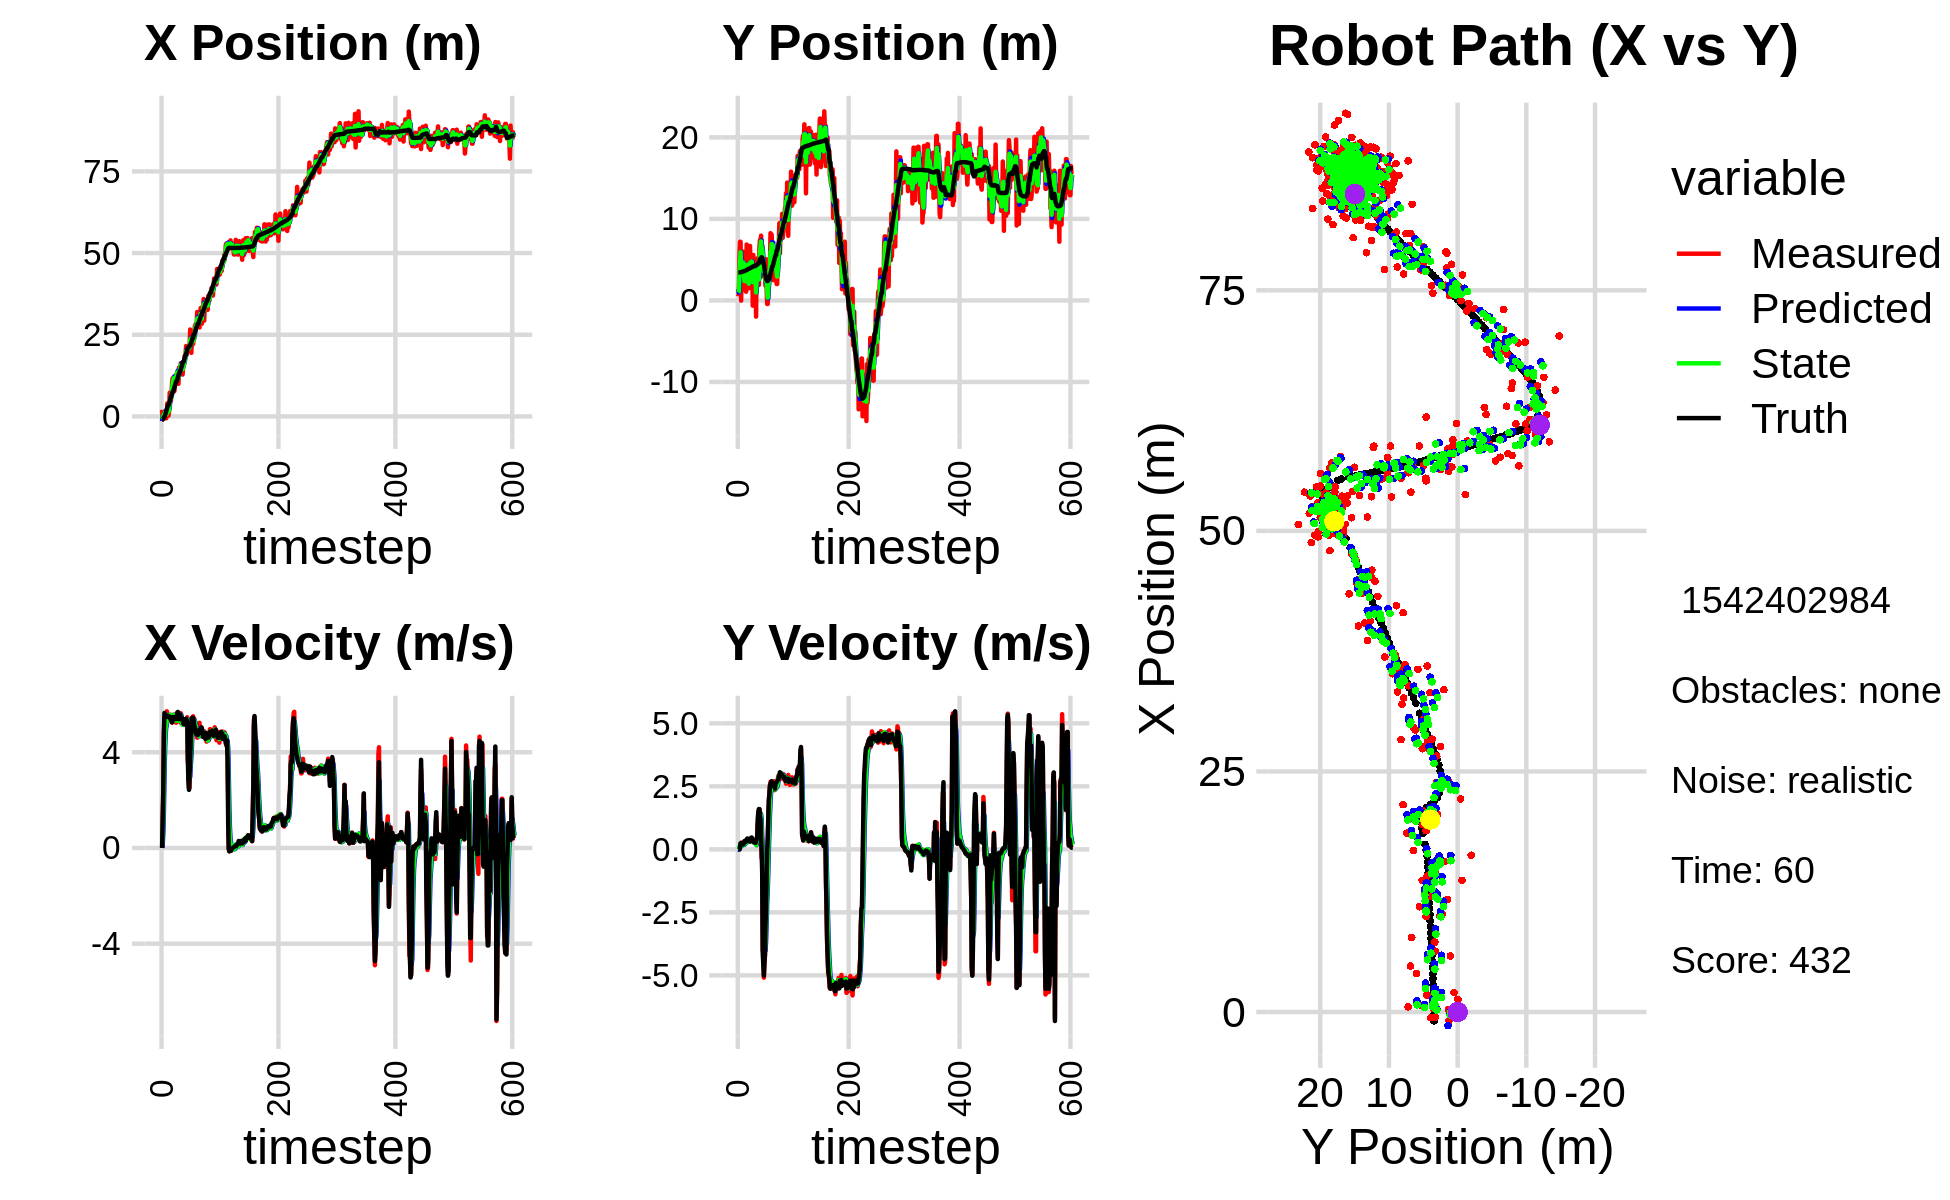

Source data for this figure (header and first rows):
-3.944747209697108126e+00, 3.776526569642609577e+00, 0.000000000000000000e+00, -0.000000000000000000e+00, 0.000000000000000000e+00, 0.000000000000000000e+00, 0.000000000000000000e+00, 0.000000000000000000e+00, -1.408581619398255436e+00, 1.397107389799309374e+00, 0.000000000000000000e+00, 0.000000000000000000e+00, -9.175984862082280369e-01, 3.438370704819225132e+00, 0.000000000000000000e+00, 0.000000000000000000e+00, 0.000000000000000000e+00, 2.418686781311407685e-04
2.024417877162784762e+00, 5.163006774220003647e-01, 0.000000000000000000e+00, -0.000000000000000000e+00, -1.408581619398255436e+00, 1.397107389799309374e+00, 0.000000000000000000e+00, 0.000000000000000000e+00, 7.506078000867466571e-02, 9.675029151877267974e-01, 1.498580520851977849e-01, -1.192311447507164203e-02, -9.175984862082280369e-01, 3.438370704819225132e+00, 0.000000000000000000e+00, 0.000000000000000000e+00, 0.000000000000000000e+00, 2.418686781311407685e-04
-8.766150659389707611e-01, 1.233103698615466870e+00, 1.233999933089394041e+00, -2.917373010780489689e-04, 9.004658521719444142e-02, 9.663106037402195980e-01, 1.498580520851977849e-01, -1.192311447507164203e-02, -2.868445643869785289e-01, 1.076592794462429836e+00, 5.933979179823450911e-01, -3.250316353048628149e-03, -9.143064023830705933e-01, 3.438370651764190988e+00, 1.199999999999999956e+00, 0.000000000000000000e+00, 1.200000047683715820e+00, 2.364159736316651106e-04
6.876962183155275188e-01, 5.293314908602494206e+00, 2.321999684455480217e+00, 1.260712826214196655e-03, -2.275047725887440198e-01, 1.076267762827124885e+00, 5.933979179823450911e-01, -3.250316353048628149e-03, 2.143352388588455892e-01, 3.030489982673129745e+00, 1.444975108871860092e+00, 1.098946331359567374e-01, -7.265584466725283352e-01, 3.438601111186593062e+00, 2.399999999999999911e+00, 3.000000000000000062e-03, 2.400000095367431641e+00, -5.429426673799753189e-04
5.463450547850953187e-01, 7.198762173574347223e+00, 4.652715855909728582e+00, 5.141038980486020704e-02, 3.588327497460316318e-01, 3.041479445986725594e+00, 1.444975108871860092e+00, 1.098946331359567374e-01, 4.884185831601309813e-01, 4.831159707969490569e+00, 2.823953923707334113e+00, 1.638611275666887745e-01, -2.508466246247267328e-01, 3.443948741599267116e+00, 4.799000000000000377e+00, 7.000000000000000666e-02, 4.800000190734863281e+00, -1.104909460991621017e-02
5.463450547850953187e-01, 7.198762173574347223e+00, 5.445044049821593291e+00, 2.075933687591804411e-01, 7.708139755308643926e-01, 4.847545820726159249e+00, 2.823953923707334113e+00, 1.638611275666887745e-01, 7.553914934216772181e-01, 5.912710368094103330e+00, 4.040434693393596177e+00, 2.388215886845009295e-01, -2.508466246247267328e-01, 3.443948741599267116e+00, 5.639000000000000234e+00, 2.389999999999999902e-01, 5.644000053405761719e+00, -3.810673952102661133e-02
1.311834990456886230e+00, -2.492372294825713486e-02, 5.544941652349470118e+00, 2.592766570938924708e-01, 1.159434962761036747e+00, 5.936592526962553684e+00, 4.040434693393596177e+00, 2.388215886845009295e-01, 1.253344194612802109e+00, 3.324281095794804575e+00, 4.698241311657737285e+00, 1.261710114879976696e-01, 3.902971739669243156e-01, 3.466496546241164545e+00, 5.445000000000000284e+00, 2.570000000000000062e-01, 5.451000213623046875e+00, -4.672509804368019104e-02
-5.524576903701469144e-01, 3.277586715799409856e+00, 5.544941652349470118e+00, 2.592766570938924708e-01, 1.723168325778575927e+00, 3.336898196943604233e+00, 4.698241311657737285e+00, 1.261710114879976696e-01, 8.089831633963505686e-01, 3.313600848579518754e+00, 5.020231176231447989e+00, 1.769077852760181646e-01, 9.190218444349615989e-01, 3.491418170280507383e+00, 5.533999999999999808e+00, 2.510000000000000009e-01, 5.539999961853027344e+00, -4.672509804368019104e-02
-5.846500400466504432e-01, 3.911213367055454526e+00, 5.359320178868975049e+00, 1.986336331190658167e-01, 1.311006281019495345e+00, 3.331291627107120679e+00, 5.020231176231447989e+00, 1.769077852760181646e-01, 5.399982524190611866e-01, 3.587811156225932496e+00, 5.123635383888374584e+00, 1.976907680737715334e-01, 1.551384210273743847e+00, 3.519691166956980144e+00, 5.530000000000000249e+00, 2.109999999999999931e-01, 5.533999919891357422e+00, -3.704625740647315979e-02
4.081497193892629771e-01, 3.560337993865567263e+00, 5.710079654572653318e+00, 2.116339067889744241e-01, 1.052361790807898601e+00, 3.607580233033309547e+00, 5.123635383888374584e+00, 1.976907680737715334e-01, 8.021976262073555741e-01, 3.586857719297820157e+00, 5.373447846433044184e+00, 2.020781865250599052e-01, 2.186855554381086364e+00, 3.543644248054277135e+00, 5.530000000000000249e+00, 1.920000000000000040e-01, 5.533999919891357422e+00, -3.704625740647315979e-02
4.020126939047426795e+00, 5.978179557497419694e+00, 5.628779452245321835e+00, 1.904351181658813508e-01, 1.339542410850659948e+00, 3.607065537950326028e+00, 5.373447846433044184e+00, 2.020781865250599052e-01, 2.447514106936821587e+00, 4.656989064364289277e+00, 5.553676174662720122e+00, 2.488802331266218859e-01, 2.822723626537467112e+00, 3.565418107855478080e+00, 5.533999999999999808e+00, 1.990000000000000102e-01, 5.537000179290771484e+00, -3.381950035691261292e-02
2.427992821556001213e-01, 1.334003595755960836e+00, 5.483373152789027927e+00, 2.484716287324042483e-01, 3.002881724403093422e+00, 4.681877087676951099e+00, 5.553676174662720122e+00, 2.488802331266218859e-01, 1.866450587754187707e+00, 3.192962828163998346e+00, 5.443440074273330431e+00, 1.741109317999091632e-01, 3.457126855817683087e+00, 3.593498853792360226e+00, 5.517000000000000348e+00, 2.869999999999999774e-01, 5.524000167846679688e+00, -4.528266936540603638e-02
2.427992821556001213e-01, 1.334003595755960836e+00, 5.369566852131335111e+00, 3.184255507643308225e-01, 2.410794595181520616e+00, 3.210373921343989245e+00, 5.443440074273330431e+00, 1.741109317999091632e-01, 1.517667344390453810e+00, 2.381471733972141180e+00, 5.354890645976043473e+00, 1.895006298113769416e-01, 3.457126855817683087e+00, 3.593498853792360226e+00, 5.514999999999999680e+00, 3.250000000000000111e-01, 5.524000167846679688e+00, -5.923253670334815979e-02
1.773141622136564566e+00, 4.467922312659758255e+00, 5.464612517328348851e+00, 3.370964122991531586e-01, 2.053156408988058068e+00, 2.400421796953279063e+00, 5.354890645976043473e+00, 1.895006298113769416e-01, 1.940720557761220322e+00, 3.322498417816802441e+00, 5.396844080830865309e+00, 2.930039976151417314e-01, 3.984291314831816422e+00, 3.624444706155466100e+00, 5.445999999999999730e+00, 3.390000000000000235e-01, 5.455999851226806641e+00, -6.160908937454223633e-02
7.274940967768713129e+00, 3.314199609291541559e+00, 5.459386580857191085e+00, 2.884219897584456294e-01, 2.480404965844306808e+00, 3.351798817578316658e+00, 5.396844080830865309e+00, 2.930039976151417314e-01, 4.453217675832005007e+00, 3.335006729607084885e+00, 5.549842223552153619e+00, 2.903869440894462084e-01, 4.612482309106229472e+00, 3.663291616441835874e+00, 5.477999999999999758e+00, 2.929999999999999827e-01, 5.486000061035156250e+00, -5.278140679001808167e-02
5.816801846195922110e+00, 1.068296713280395771e+00, 5.530407745236101569e+00, 3.424469965889290757e-01, 5.008201898187220280e+00, 3.364045424016029351e+00, 5.549842223552153619e+00, 2.903869440894462084e-01, 5.340118208019103641e+00, 2.345606045983910093e+00, 5.563311139511445624e+00, 2.600439846483615924e-01, 5.240436792398011967e+00, 3.697880311565771017e+00, 5.477999999999999758e+00, 3.079999999999999960e-01, 5.415999889373779297e+00, -6.184179335832595825e-02
4.778701782148161215e+00, 6.859636618008543074e+00, 5.434591540042646329e+00, 3.365139852804389653e-01, 5.896449321970248292e+00, 2.371610444448746247e+00, 5.563311139511445624e+00, 2.600439846483615924e-01, 5.433738007095781697e+00, 4.365675290422230681e+00, 5.476236686119511532e+00, 3.886820693461199294e-01, 5.862335443133418700e+00, 3.735822749981048574e+00, 5.325999999999999623e+00, 3.559999999999999831e-01, 5.336999893188476562e+00, -6.184179335832595825e-02
6.319635502743014221e+00, 3.236044897048527158e+00, 5.435666402463295022e+00, 3.950046608861325637e-01, 5.981361675707733028e+00, 4.404543497356842252e+00, 5.476236686119511532e+00, 3.886820693461199294e-01, 6.119432328280725919e+00, 3.885797694427936655e+00, 5.467163106972829034e+00, 3.653817135841697095e-01, 6.371256112927121684e+00, 3.771937800912612548e+00, 5.389999999999999680e+00, 4.269999999999999907e-01, 5.406000137329101562e+00, -7.254152745008468628e-02
1.014607596383489252e+01, 2.249718799117482515e+00, 5.232418917206334896e+00, 4.168861184405635023e-01, 6.666148638978008911e+00, 3.922335865786353626e+00, 5.467163106972829034e+00, 3.653817135841697095e-01, 8.091160465807012869e+00, 3.180942946551321260e+00, 5.454255191852935170e+00, 3.486896752104813313e-01, 6.987024545680879939e+00, 3.820674432263746034e+00, 5.250000000000000000e+00, 4.030000000000000249e-01, 5.264999866485595703e+00, -7.950574159622192383e-02
1.169061017045984485e+01, 1.487862540202180117e+00, 5.434256201612526205e+00, 4.005736467693726821e-01, 8.636585984992306564e+00, 3.215811914072369326e+00, 5.454255191852935170e+00, 3.486896752104813313e-01, 9.891547957385274259e+00, 2.449746940226418701e+00, 5.528200387167292895e+00, 3.308858302047730793e-01, 7.597530603552952400e+00, 3.866601658504455141e+00, 5.466000000000000192e+00, 4.040000000000000258e-01, 5.480999946594238281e+00, -7.357961684465408325e-02
1.169061017045984485e+01, 1.487862540202180117e+00, 5.450213179580190470e+00, 4.017498785513834991e-01, 1.044436799610200417e+01, 2.482835523246896159e+00, 5.528200387167292895e+00, 3.308858302047730793e-01, 1.095483722988364939e+01, 2.042719297962011460e+00, 5.526414847202085312e+00, 3.366764713050974800e-01, 7.597530603552952400e+00, 3.866601658504455141e+00, 5.467999999999999972e+00, 3.860000000000000098e-01, 5.480999946594238281e+00, -7.357961684465408325e-02
1.198837518706466021e+01, 3.910643509403079143e+00, 5.572443606113841597e+00, 3.742962500248331326e-01, 1.150747871460385774e+01, 2.076386945092521419e+00, 5.526414847202085312e+00, 3.366764713050974800e-01, 1.170628723505378943e+01, 2.891701324951922558e+00, 5.560163835248943087e+00, 3.918095446076147459e-01, 8.223926782305166938e+00, 3.909762515031639296e+00, 5.442999999999999616e+00, 3.459999999999999742e-01, 5.453999996185302734e+00, -6.706839799880981445e-02
7.748598098684142066e+00, 6.687538041220687290e+00, 5.387723812890008901e+00, 3.162899705282399276e-01, 1.226230361857868445e+01, 2.930882279412684088e+00, 5.560163835248943087e+00, 3.918095446076147459e-01, 1.040238152805102523e+01, 4.597083496428219007e+00, 5.362079445530134159e+00, 4.450450454389737187e-01, 8.857118845074108293e+00, 3.948766125302600738e+00, 5.469999999999999751e+00, 3.079999999999999960e-01, 5.479000091552734375e+00, -5.863837525248527527e-02
9.924504429215650347e+00, 4.593339396607800218e+00, 5.484557217265630946e+00, 3.219746410272806281e-01, 1.093858947260403802e+01, 4.641588000972116212e+00, 5.362079445530134159e+00, 4.450450454389737187e-01, 1.052468219150361328e+01, 4.617315131196797928e+00, 5.389828947146313887e+00, 3.958617385671473476e-01, 9.486755609139784440e+00, 3.986016048002499090e+00, 5.469999999999999751e+00, 3.970000000000000195e-01, 5.484000205993652344e+00, -5.863837525248527527e-02
1.230290245998052789e+01, 4.802838458518504439e+00, 5.289001845252837342e+00, 4.116827171316509437e-01, 1.106366508621824529e+01, 4.656901305053512630e+00, 5.389828947146313887e+00, 3.958617385671473476e-01, 1.157068413688006459e+01, 4.722064140754775430e+00, 5.377716730834846359e+00, 4.052630580881189659e-01, 1.011314034482936464e+01, 4.033965540631744062e+00, 5.383000000000000007e+00, 4.590000000000000191e-01, 5.402999877929687500e+00, -7.768087834119796753e-02
1.230290245998052789e+01, 4.802838458518504439e+00, 5.232767082406295955e+00, 4.490558302049803552e-01, 1.210845580996354975e+01, 4.762590446563587321e+00, 5.377716730834846359e+00, 4.052630580881189659e-01, 1.218486739249789608e+01, 4.781474968840767836e+00, 5.317732715386276787e+00, 4.232727213929469712e-01, 1.073365616813614665e+01, 4.087030722592378318e+00, 5.450000000000000178e+00, 4.689999999999999725e-01, 5.469999790191650391e+00, -8.560639619827270508e-02
1.308952927584320847e+01, 4.163296623856335366e+00, 5.541803380336784102e+00, 4.369169982216413728e-01, 1.271664066403652349e+01, 4.823802240980062273e+00, 5.317732715386276787e+00, 4.232727213929469712e-01, 1.287540574794811121e+01, 4.530850480398057378e+00, 5.428432307757142361e+00, 4.140543858285754553e-01, 1.073365616813614665e+01, 4.087030722592378318e+00, 5.391000000000000014e+00, 4.149999999999999800e-01, 5.407000064849853516e+00, -7.867747545242309570e-02
1.368509983985094536e+01, -6.437689531044271662e-01, 5.654221514512680180e+00, 3.803498251670259234e-01, 1.341824897872382572e+01, 4.572255918980914657e+00, 5.428432307757142361e+00, 4.140543858285754553e-01, 1.353344554467450855e+01, 2.255522238170026394e+00, 5.537199684310454728e+00, 2.859444526641201634e-01, 1.135607361781719504e+01, 4.136726691190108163e+00, 5.650999999999999801e+00, 3.599999999999999867e-01, 5.663000106811523438e+00, -6.716710329055786133e-02
1.093968319847126480e+01, 5.578380240217065911e+00, 5.626278192225745656e+00, 3.308949480650827391e-01, 1.408716551310555332e+01, 2.284116683436438588e+00, 5.537199684310454728e+00, 2.859444526641201634e-01, 1.279535684096479287e+01, 3.747829213195067233e+00, 5.492770566728596648e+00, 3.761047742752318124e-01, 1.199571442578626268e+01, 4.179407252138772400e+00, 5.684000000000000163e+00, 3.420000000000000262e-01, 5.693999767303466797e+00, -5.874473601579666138e-02
9.978584766547351492e+00, 2.580618275150297070e+00, 5.284696378237845771e+00, 2.779320993544066587e-01, 1.334463389763765306e+01, 3.785439690622590447e+00, 5.492770566728596648e+00, 3.761047742752318124e-01, 1.195577147669231621e+01, 3.248217626107710032e+00, 5.308572666863121903e+00, 3.111724793612534734e-01, 1.264905381185254285e+01, 4.217389119502648498e+00, 5.384999999999999787e+00, 2.829999999999999738e-01, 5.392000198364257812e+00, -5.254346877336502075e-02
1.495131468752316906e+01, 3.367312564075422898e+00, 5.472437123124366032e+00, 2.878057374266982382e-01, 1.248662874337862760e+01, 3.279334874043835502e+00, 5.308572666863121903e+00, 3.111724793612534734e-01, 1.350388832185347532e+01, 3.317856445649802311e+00, 5.448422475597213932e+00, 3.039746681429786324e-01, 1.316400742492412412e+01, 4.244708789679693339e+00, 5.384000000000000341e+00, 2.899999999999999800e-01, 5.392000198364257812e+00, -5.254346877336502075e-02
1.466458457663076054e+01, 3.294155550649779940e+00, 5.535779041235294073e+00, 3.018079790483299552e-01, 1.404873056941319653e+01, 3.348253912464099979e+00, 5.448422475597213932e+00, 3.039746681429786324e-01, 1.430403857013790514e+01, 3.324183717169443941e+00, 5.504281934745118399e+00, 3.019354967271263290e-01, 1.379566216472935203e+01, 4.278429759366843221e+00, 5.562999999999999723e+00, 2.790000000000000258e-01, 5.570000171661376953e+00, -5.446559190750122070e-02
1.466458457663076054e+01, 3.294155550649779940e+00, 5.397044313824739703e+00, 2.536145806539093495e-01, 1.485446676361241636e+01, 3.354377266842156757e+00, 5.504281934745118399e+00, 3.019354967271263290e-01, 1.477379113188177762e+01, 3.326519582549785081e+00, 5.450967156608284014e+00, 2.817152990283866565e-01, 1.379566216472935203e+01, 4.278429759366843221e+00, 5.573000000000000398e+00, 2.540000000000000036e-01, 5.578999996185302734e+00, -4.695684090256690979e-02
1.628847789754852116e+01, -1.983621106789765109e+00, 5.629900783273866338e+00, 2.828199367867244574e-01, 1.531888784754260513e+01, 3.354691112452623969e+00, 5.450967156608284014e+00, 2.817152990283866565e-01, 1.572185000118010834e+01, 9.844718225743469553e-01, 5.557518776327471599e+00, 1.645228928259108436e-01, 1.443550515133991929e+01, 4.308253778559779867e+00, 5.469999999999999751e+00, 3.200000000000000067e-01, 5.479000091552734375e+00, -5.019313842058181763e-02
1.411222893022099178e+01, 4.448964862527523323e+00, 5.195845998608784377e+00, 3.837769615708261917e-01, 1.627760187881285603e+01, 1.000924111856938081e+00, 5.557518776327471599e+00, 1.645228928259108436e-01, 1.537858148722572338e+01, 2.536952667967007358e+00, 5.336720490254884375e+00, 3.262242424897933701e-01, 1.506989312136390602e+01, 4.340873970161191586e+00, 5.370000000000000107e+00, 3.940000000000000169e-01, 5.383999824523925781e+00, -7.372838258743286133e-02
1.368810439110743538e+01, 5.156240655354385360e+00, 5.311673563997310943e+00, 4.983466229044847262e-01, 1.591225353625121208e+01, 2.569575092215986789e+00, 5.336720490254884375e+00, 3.262242424897933701e-01, 1.499727779961324359e+01, 3.722056569543535254e+00, 5.265646164424879316e+00, 4.505178998268535850e-01, 1.558718514430785440e+01, 4.378551913702605880e+00, 5.363999999999999879e+00, 4.630000000000000226e-01, 5.383999824523925781e+00, -9.354718029499053955e-02
1.281834530812492190e+01, 3.797242832979822236e+00, 5.173424127351132107e+00, 1.065461160068742696e+00, 1.552384241605573223e+01, 3.767108359526220696e+00, 5.265646164424879316e+00, 4.505178998268535850e-01, 1.440933661093494322e+01, 3.794727262908621945e+00, 5.151474522962737446e+00, 6.916221535605926451e-01, 1.620086884513074921e+01, 4.442629409490979953e+00, 5.408999999999999808e+00, 1.231000000000000094e+00, 5.546999931335449219e+00, -2.031090855598449707e-01
1.562745630724064938e+01, 1.895986510681044512e+00, 5.242964759998510083e+00, 1.079782978908352398e+00, 1.492448406323121723e+01, 3.863889478264681099e+00, 5.151474522962737446e+00, 6.916221535605926451e-01, 1.521570994586893910e+01, 2.999115937581660507e+00, 5.211519282180307577e+00, 8.000307295609825342e-01, 1.682028794280059358e+01, 4.575644446657792130e+00, 5.214999999999999858e+00, 1.475000000000000089e+00, 5.419000148773193359e+00, -2.031090855598449707e-01
1.562745630724064938e+01, 1.895986510681044512e+00, 5.144038829942324753e+00, 1.562126671159778546e+00, 1.573686187408696924e+01, 3.079119010537758605e+00, 5.211519282180307577e+00, 8.000307295609825342e-01, 1.569024045952982327e+01, 2.571447033167510554e+00, 5.178236051344336843e+00, 1.071938005525447934e+00, 1.682028794280059358e+01, 4.575644446657792130e+00, 5.177999999999999936e+00, 1.598000000000000087e+00, 5.419000148773193359e+00, -2.948268353939056396e-01
1.678349816770652936e+01, 6.463838173094178075e+00, 5.245682375909916928e+00, 1.592211993066518172e+00, 1.620806406466425642e+01, 2.678640833720055348e+00, 5.178236051344336843e+00, 1.071938005525447934e+00, 1.644627268451162649e+01, 4.371339389860041891e+00, 5.224037067125903100e+00, 1.358765876847459086e+00, 1.741883492418066837e+01, 4.756551337982287464e+00, 5.347999999999999865e+00, 1.594999999999999973e+00, 5.580999851226806641e+00, -2.946904301643371582e-01
1.858072534215745719e+01, 7.382860137573207027e+00, 5.140557922955448333e+00, 1.393177130250388807e+00, 1.696867639122421778e+01, 4.507215977544787755e+00, 5.224037067125903100e+00, 1.358765876847459086e+00, 1.762937295177374963e+01, 5.784816969449819268e+00, 5.229827707132365333e+00, 1.435582353901015074e+00, 1.854464554776959417e+01, 5.075918628141367961e+00, 5.200999999999999623e+00, 1.334999999999999964e+00, 5.369999885559082031e+00, -2.646592259407043457e-01
1.858072534215745719e+01, 7.382860137573207027e+00, 5.296873159337516235e+00, 1.248398085127101043e+00, 1.815235572248698759e+01, 5.928375204839920976e+00, 5.229827707132365333e+00, 1.435582353901015074e+00, 1.833009519295433165e+01, 6.569841475332346192e+00, 5.271493498445259718e+00, 1.394442140335501179e+00, 1.854464554776959417e+01, 5.075918628141367961e+00, 5.339999999999999858e+00, 1.193000000000000060e+00, 5.471000194549560547e+00, -2.314618229866027832e-01
2.154850053772880258e+01, 7.944644762542975691e+00, 5.238449466594830461e+00, 8.626287428263432755e-01, 1.885724454279885620e+01, 6.709285689365896310e+00, 5.271493498445259718e+00, 1.394442140335501179e+00, 1.996284208982064712e+01, 7.245478796222710294e+00, 5.328972492286394136e+00, 1.213725148677626819e+00, 1.915083336777616907e+01, 5.216099097065701962e+00, 5.399000000000000021e+00, 5.789999999999999591e-01, 5.429999828338623047e+00, -1.632078140974044800e-01
1.884260702148458932e+01, 4.592910840039841958e+00, 5.405830371210293528e+00, -3.476852224869005359e-01, 2.049573933904928680e+01, 7.366851311090472976e+00, 5.328972492286394136e+00, 1.213725148677626819e+00, 1.981799289057635605e+01, 6.099049714599601657e+00, 5.319092894627645229e+00, 5.420992529941645044e-01, 1.976892304423172675e+01, 5.304790092665077061e+00, 5.352999999999999758e+00, -8.000000000000000167e-02, 5.353000164031982422e+00, 6.422824412584304810e-02
2.017969839231588480e+01, 6.774164153004775812e+00, 5.459719404153206668e+00, -3.511511877728527020e-01, 2.034990218003911977e+01, 6.153259639899018474e+00, 5.319092894627645229e+00, 5.420992529941645044e-01, 2.028335471837483794e+01, 6.408261958201282305e+00, 5.377753339994475468e+00, 2.065230049681069935e-01, 2.037939476976266917e+01, 5.246837330845647962e+00, 5.274000000000000021e+00, -9.190000000000000391e-01, 5.353000164031982422e+00, 6.422824412584304810e-02
2.023203468345322520e+01, 4.939681186067425678e+00, 3.605238238516375038e+00, -4.024259549836163963e+00, 2.082113005237428638e+01, 6.428914258698092965e+00, 5.377753339994475468e+00, 2.065230049681069935e-01, 2.053577970025046895e+01, 5.669721563671105358e+00, 4.564851398870764854e+00, -1.480509196492709956e+00, 2.085837197252845954e+01, 5.019605352284840727e+00, 3.692000000000000171e+00, -4.123000000000000220e+00, 5.533999919891357422e+00, 8.402642607688903809e-01
2.050728195926418351e+01, 2.947443200244719286e+00, 3.467114319477700324e+00, -3.870082082640286192e+00, 2.099226484013754401e+01, 5.521670644021834384e+00, 4.564851398870764854e+00, -1.480509196492709956e+00, 2.076614816312808287e+01, 4.323366796808289614e+00, 4.058193761931040200e+00, -2.471542743547724630e+00, 2.126511788370155287e+01, 4.541332437419362655e+00, 2.762999999999999901e+00, -4.568999999999999950e+00, 5.340000152587890625e+00, 8.402642607688903809e-01
2.050728195926418351e+01, 2.947443200244719286e+00, 2.510177233648444695e+00, -5.091889607544326068e+00, 2.117196753932118725e+01, 4.076212522453516840e+00, 4.058193761931040200e+00, -2.471542743547724630e+00, 2.086100837236750749e+01, 3.514357658432024856e+00, 3.344215322401469237e+00, -3.520958799014659135e+00, 2.126511788370155287e+01, 4.541332437419362655e+00, 2.427999999999999936e+00, -5.006999999999999673e+00, 5.565000057220458984e+00, 1.112784028053283691e+00
2.089153820282794527e+01, 4.954763724249048984e+00, 2.512691214112389382e+00, -4.532053455445375967e+00, 2.119542990460765353e+01, 3.162261778530559120e+00, 3.344215322401469237e+00, -3.520958799014659135e+00, 2.105024538574994608e+01, 3.934732091170587864e+00, 2.962132619367396469e+00, -3.876796719310143580e+00, 2.154308247539202625e+01, 3.985598934499603008e+00, 3.079000000000000181e+00, -4.509000000000000341e+00, 5.460000038146972656e+00, 1.064560890197753906e+00
2.660095524806194334e+01, 3.047589844007859927e+00, 3.667418921639095331e+00, -4.196232470083151256e+00, 2.134645864768668488e+01, 3.547052419239573595e+00, 2.962132619367396469e+00, -3.876796719310143580e+00, 2.352380934352679276e+01, 3.317891338071375262e+00, 3.420534090299136576e+00, -4.012699915920857840e+00, 2.186001801478252204e+01, 3.438185638507682107e+00, 3.665999999999999925e+00, -4.195999999999999730e+00, 5.572000026702880859e+00, 8.525449037551879883e-01
2.363211929808479184e+01, 1.789052619208416184e+00, 4.262013029405572695e+00, -3.077546687918043755e+00, 2.386586275255670486e+01, 2.916621346479289389e+00, 3.420534090299136576e+00, -4.012699915920857840e+00, 2.379026255851606919e+01, 2.437627168356580221e+00, 3.792642015026019831e+00, -3.671903669537661230e+00, 2.228888630877778354e+01, 2.970990551379022460e+00, 4.496999999999999886e+00, -2.951999999999999957e+00, 5.379000186920166016e+00, 6.253965497016906738e-01
1.947231769562649362e+01, 5.062595499710350389e+00, 5.106489091659090818e+00, -1.977458803239629193e+00, 2.416952676001866962e+01, 2.070436801402814275e+00, 3.792642015026019831e+00, -3.671903669537661230e+00, 2.227045680603323419e+01, 3.438209082040570408e+00, 4.257180723746917472e+00, -2.943453626089969521e+00, 2.272072911244273996e+01, 2.686332597021555468e+00, 4.838000000000000078e+00, -2.351999999999999869e+00, 5.499000072479248047e+00, 3.694619536399841309e-01
2.397422558092035771e+01, 1.368934644663482469e+00, 5.431165731077005177e+00, -7.807737674815382611e-01, 2.269617487840792691e+01, 3.143863719431573500e+00, 4.257180723746917472e+00, -2.943453626089969521e+00, 2.325018598452485463e+01, 2.405860830778076664e+00, 4.819446972128970330e+00, -2.136963449251087166e+00, 2.331040024713183456e+01, 2.470844281700862677e+00, 5.410000000000000142e+00, -1.177999999999999936e+00, 5.537000179290771484e+00, 1.427798271179199219e-01
2.215136420716305210e+01, -4.334837656935854877e-01, 5.296549476217262686e+00, -7.614215978598879442e-01, 2.373213068173775042e+01, 2.192164485852968081e+00, 4.819446972128970330e+00, -2.136963449251087166e+00, 2.309388189433046534e+01, 1.058210714220524817e+00, 4.991495560256642428e+00, -1.656985692545247524e+00, 2.393854832597983417e+01, 2.390651536665973964e+00, 5.445999999999999730e+00, -6.199999999999999956e-02, 5.447000026702880859e+00, 1.427798271179199219e-01
2.215136420716305210e+01, -4.334837656935854877e-01, 5.502031465502398966e+00, 2.563447249476803469e-01, 2.359303145035612914e+01, 8.925121449660000650e-01, 4.991495560256642428e+00, -1.656985692545247524e+00, 2.301278196503168871e+01, 3.480647364049409553e-01, 5.182317306678013935e+00, -9.380983423857387482e-01, 2.393854832597983417e+01, 2.390651536665973964e+00, 5.432000000000000384e+00, 4.069999999999999729e-01, 5.447000026702880859e+00, -4.655725508928298950e-02
2.384581613495923946e+01, 3.065328253795041480e+00, 5.354769056744425271e+00, 1.131449464959090490e+00, 2.353101369569948886e+01, 2.542549021663670916e-01, 5.182317306678013935e+00, -9.380983423857387482e-01, 2.366463198673601909e+01, 1.550309651825128920e+00, 5.268327070841841930e+00, -6.697462565494316511e-02, 2.507439827887630202e+01, 2.535983992329251535e+00, 5.304999999999999716e+00, 1.262999999999999901e+00, 5.453000068664550781e+00, -2.082345932722091675e-01
2.384581613495923946e+01, 3.065328253795041480e+00, 5.402172006870066490e+00, 1.837109662047906600e+00, 2.419146469382020470e+01, 1.543612189259634615e+00, 5.268327070841841930e+00, -6.697462565494316511e-02, 2.405262495893329344e+01, 2.263352832298995310e+00, 5.319222416997593683e+00, 7.110438934580697312e-01, 2.507439827887630202e+01, 2.535983992329251535e+00, 5.121000000000000441e+00, 1.965999999999999970e+00, 5.485000133514404297e+00, -3.278000950813293457e-01
2.763788878899352142e+01, 4.743593110430373017e+00, 4.983222155686465982e+00, 2.258171843734852580e+00, 2.458454720063305388e+01, 2.334457221644802072e+00, 5.319222416997593683e+00, 7.110438934580697312e-01, 2.583162231986329971e+01, 3.439952560023800565e+00, 5.250208862738974247e+00, 1.369047330867181778e+00, 2.567230629890508098e+01, 2.744714034459263985e+00, 5.025000000000000355e+00, 2.197999999999999954e+00, 5.485000133514404297e+00, -4.254744946956634521e-01
2.813293445130435799e+01, 4.381687564570619031e+00, 4.900111546998306977e+00, 2.524094243911024549e+00, 2.635664320613719624e+01, 3.576857293110518921e+00, 5.250208862738974247e+00, 1.369047330867181778e+00, 2.707836728011717042e+01, 3.960952143161725392e+00, 5.140527385963600260e+00, 1.838399499035739737e+00, 2.624779057506378166e+01, 3.008151931696942505e+00, 4.982000000000000206e+00, 2.528000000000000025e+00, 5.586999893188476562e+00, -4.756620526313781738e-01
2.830133795692959708e+01, 8.246361923903757329e+00, 4.886891139648047222e+00, 2.678922074082414007e+00, 2.759242001871352912e+01, 4.144792093065299277e+00, 5.140527385963600260e+00, 1.838399499035739737e+00, 2.787768585291322054e+01, 5.985377367235601653e+00, 5.045529870157903218e+00, 2.257414173063495788e+00, 2.681690621376725048e+01, 3.302838518138999202e+00, 4.777999999999999581e+00, 2.604000000000000092e+00, 5.440999984741210938e+00, -5.014489293098449707e-01
2.735757400066624356e+01, 5.144131822077922855e+00, 4.758865719795022819e+00, 2.608740415951057212e+00, 2.838223883992900909e+01, 6.211118784541951321e+00, 5.045529870157903218e+00, 2.257414173063495788e+00, 2.795400761747618290e+01, 5.745504778174876037e+00, 4.889079909625542619e+00, 2.371271336198425672e+00, 2.736309361427159814e+01, 3.602922959994778740e+00, 4.759000000000000341e+00, 2.637999999999999901e+00, 5.440999984741210938e+00, -5.014489293098449707e-01
... 544 more rows
